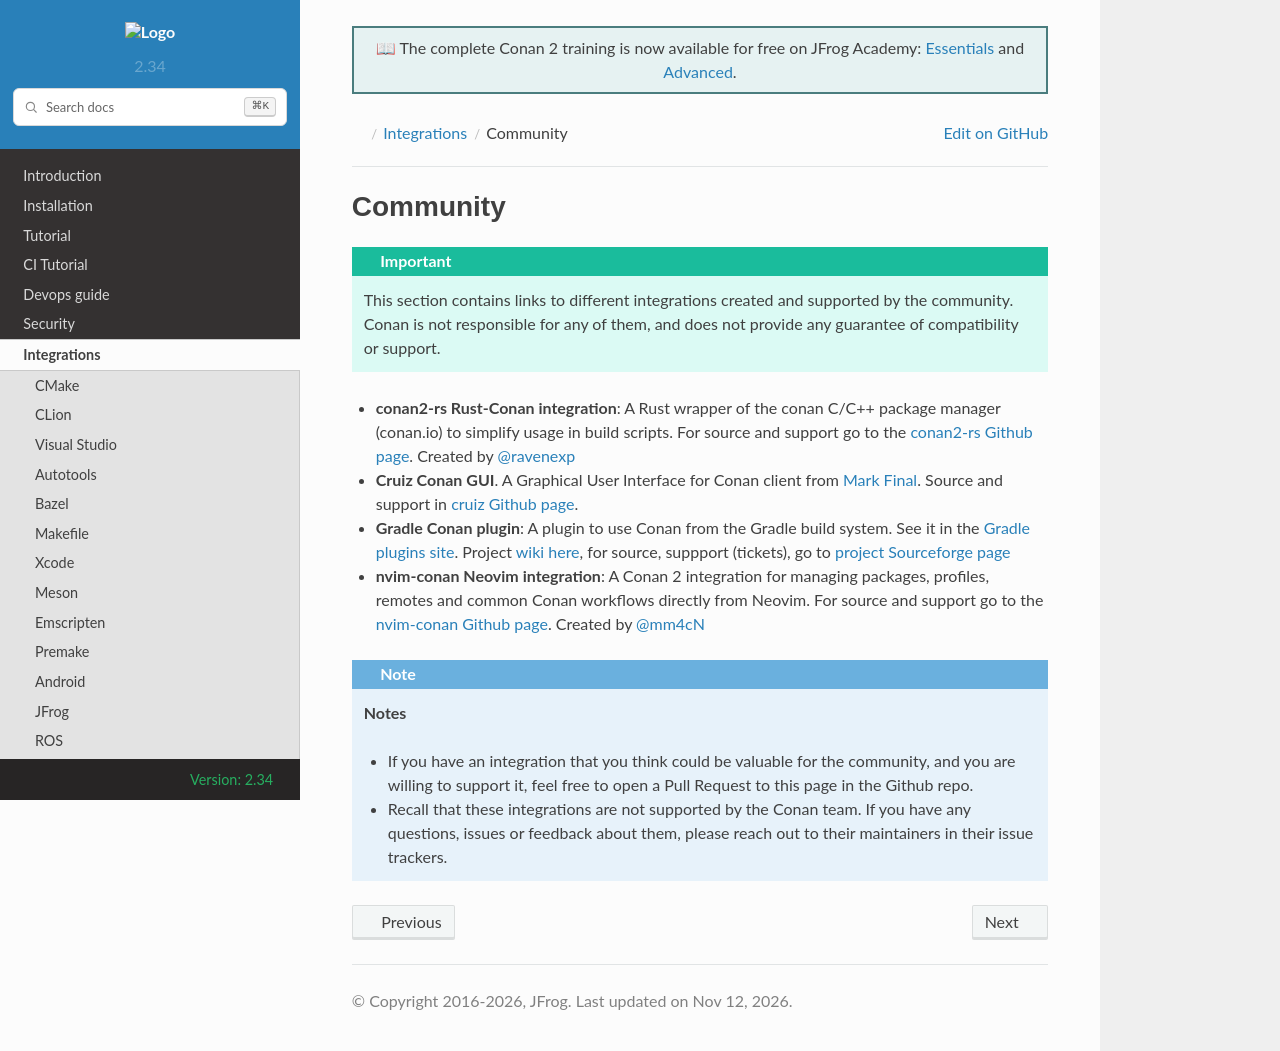

repository: conan-io/docs · page: 2.34/integrations/community.html · generator: sphinx

.. _integrations_community:

Community
=========


.. important::

    This section contains links to different integrations created and supported by the community.
    Conan is not responsible for any of them, and does not provide any guarantee of compatibility or support.

- **conan2-rs Rust-Conan integration**: A Rust wrapper of the conan C/C++ package manager (conan.io) to simplify usage in build scripts.
  For source and support go to the `conan2-rs Github page <https://github.com/ravenexp/conan2-rs>`_. 
  Created by `@ravenexp <https://github.com/ravenexp>`_
- **Cruiz Conan GUI**. A Graphical User Interface for Conan client from `Mark Final <https://github.com/markfinal>`_. 
  Source and support in `cruiz Github page <https://github.com/markfinal/cruiz>`_.
- **Gradle Conan plugin**: A plugin to use Conan from the Gradle build system. See it in the `Gradle plugins site <https://plugins.gradle.org/plugin/net.sf.loggersoft.cpp-conan>`_.
  Project `wiki here <https://sourceforge.net/p/gradle-cpp/wiki/cpp-conan/>`_, for source, suppport (tickets), go to `project Sourceforge page <https://sourceforge.net/projects/gradle-cpp/>`_ 
- **nvim-conan Neovim integration**: A Conan 2 integration for managing packages, profiles, remotes and common Conan workflows directly from Neovim.
  For source and support go to the `nvim-conan Github page <https://github.com/mm4cN/nvim-conan>`_.
  Created by `@mm4cN <https://github.com/mm4cN>`_


.. note::

    **Notes**

    - If you have an integration that you think could be valuable for the community, and you are willing to support it,
      feel free to open a Pull Request to this page in the Github repo.
    - Recall that these integrations are not supported by the Conan team. If you have any questions, issues or feedback about 
      them, please reach out to their maintainers in their issue trackers.
